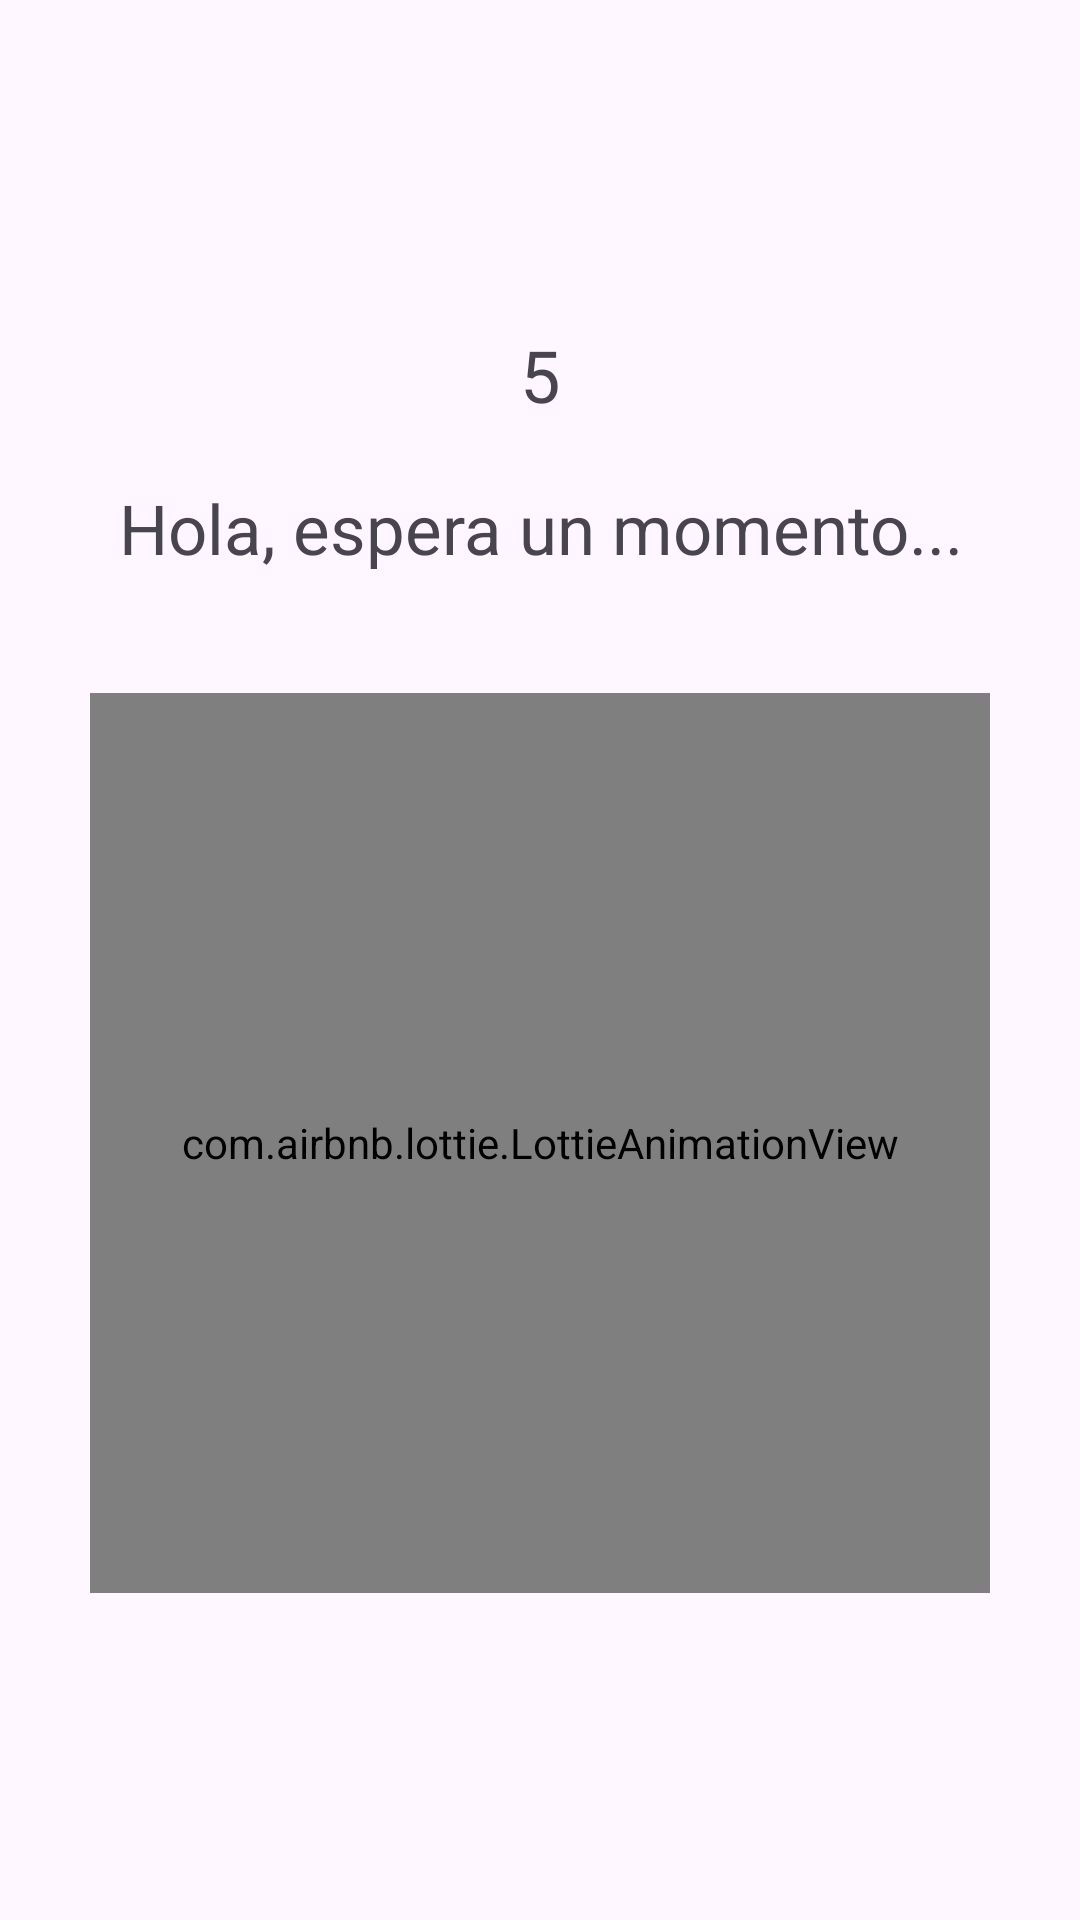

The Android layout XML behind this screen, and the referenced resources:
<!-- AndroidManifest.xml: application theme Theme.CalculadoraDeGrados -->
<!-- res/layout/splash_screen.xml -->
<?xml version="1.0" encoding="utf-8"?>
<androidx.constraintlayout.widget.ConstraintLayout
    xmlns:android="http://schemas.android.com/apk/res/android"
    xmlns:app="http://schemas.android.com/apk/res-auto"
    android:layout_width="match_parent"
    android:layout_height="match_parent">

    <LinearLayout
        android:layout_width="match_parent"
        android:layout_height="match_parent"
        android:orientation="vertical"
        android:gravity="center"
        android:padding="16dp">

        <TextView
            android:id="@+id/ContTextView"
            android:layout_width="wrap_content"
            android:layout_height="wrap_content"
            android:textSize="24sp"
            android:text="5"/>

        <TextView
            android:layout_width="match_parent"
            android:layout_height="70dp"
            android:text="Hola, espera un momento..."
            android:textSize="23dp"
            android:gravity="center"/>

        <com.airbnb.lottie.LottieAnimationView
            android:layout_width="300dp"
            android:layout_height="300dp"
            android:layout_marginTop="20dp"
            app:lottie_rawRes="@raw/carga"
            app:lottie_autoPlay="true"
            app:lottie_loop="true"
            />

    </LinearLayout>
</androidx.constraintlayout.widget.ConstraintLayout>
<!-- resources referenced by this layout -->
<resources>
  <style name="Theme.CalculadoraDeGrados" parent="Base.Theme.CalculadoraDeGrados" />
  <style name="Base.Theme.CalculadoraDeGrados" parent="Theme.Material3.DayNight.NoActionBar">
          
          
      </style>
</resources>
